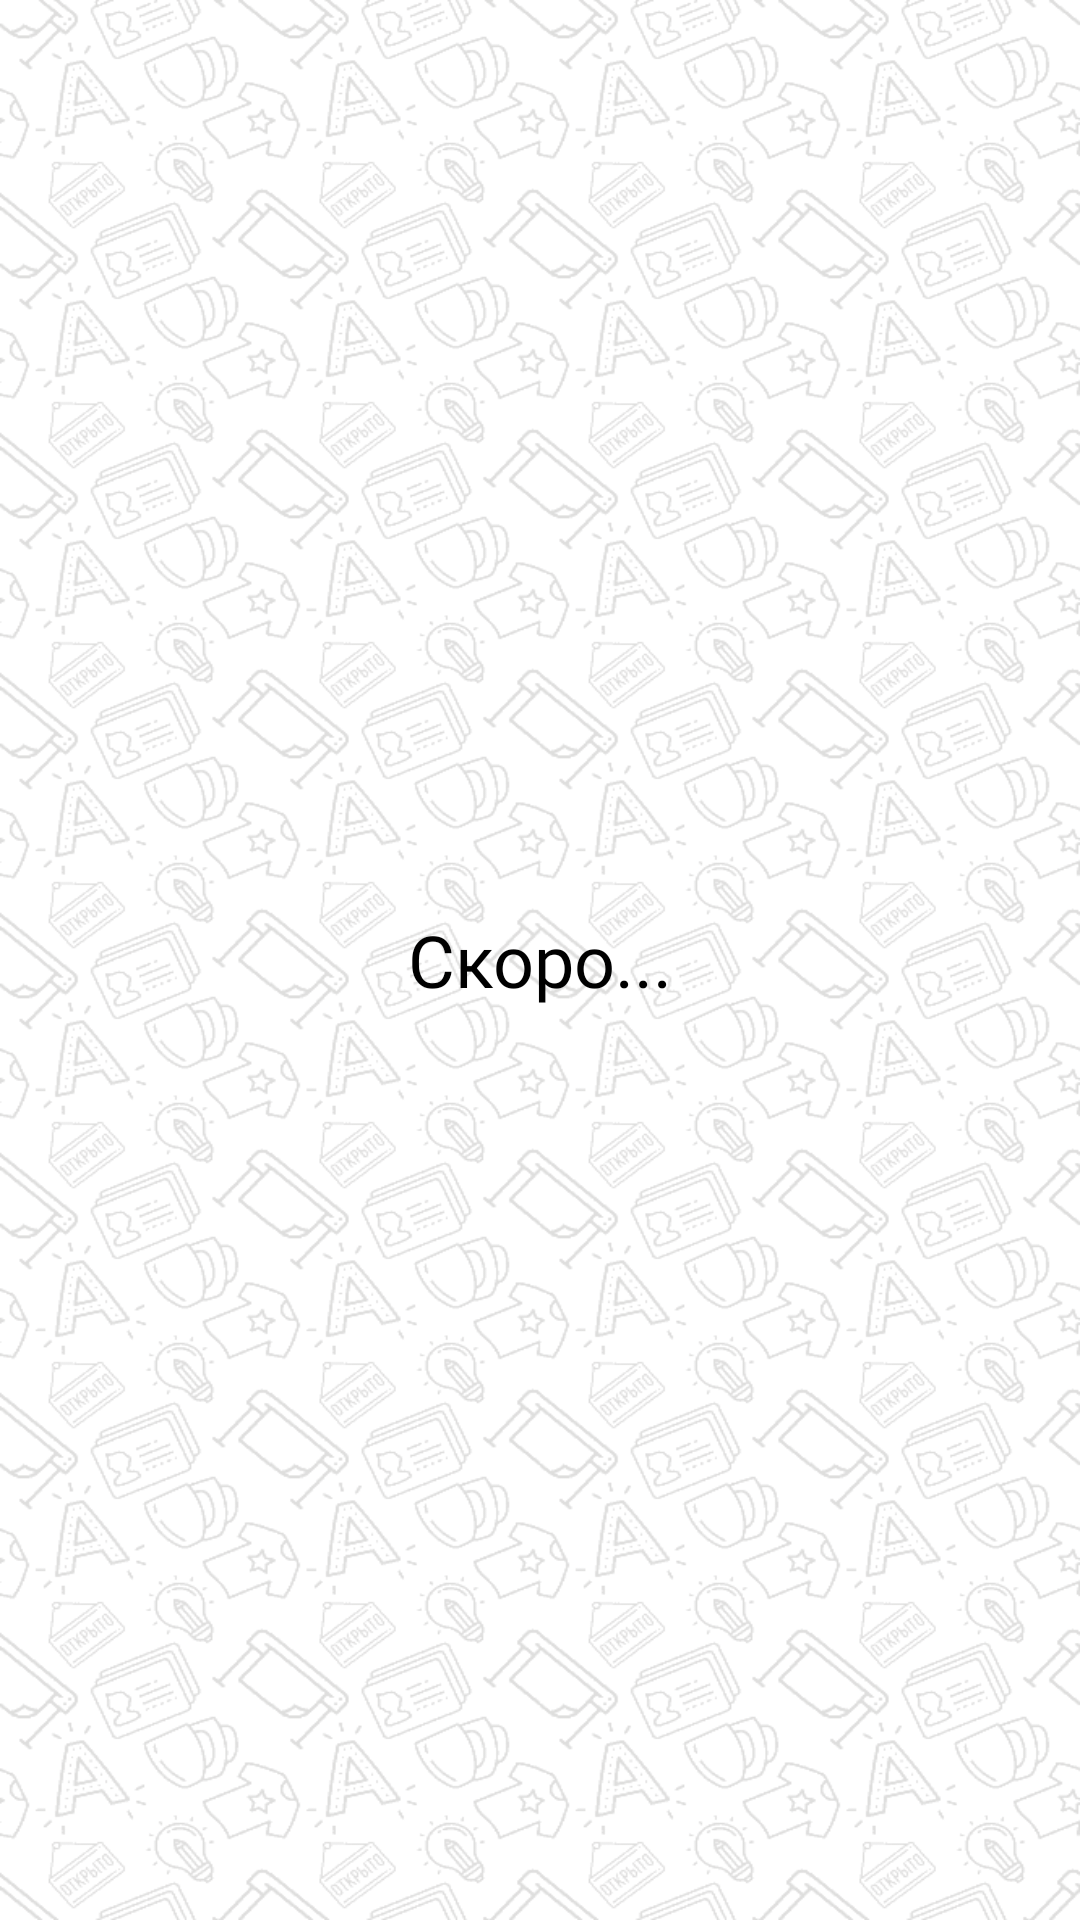

Write the Android layout XML for this screen, with the resource values it uses.
<!-- AndroidManifest.xml: application theme Theme.AdvertisingCenter -->
<!-- res/layout/fragment_calculator.xml -->
<?xml version="1.0" encoding="utf-8"?>
<androidx.constraintlayout.widget.ConstraintLayout
    xmlns:android="http://schemas.android.com/apk/res/android"
    xmlns:app="http://schemas.android.com/apk/res-auto"
    xmlns:tools="http://schemas.android.com/tools"
    android:layout_width="match_parent"
    android:layout_height="match_parent"
    android:background="@drawable/bg"
    tools:context=".ui.calculator.CalculatorFragment">

    <TextView
        android:layout_width="match_parent"
        android:layout_height="match_parent"
        android:gravity="center"
        android:textSize="24sp"
        android:text="Скоро..."
        android:fontFamily="@font/montserrat_black"
        android:textColor="@color/black"/>

</androidx.constraintlayout.widget.ConstraintLayout>
<!-- resources referenced by this layout -->
<resources>
  <color name="black">#FF000000</color>
  <!-- drawable bg: png bitmap (drawable, 84844 bytes) -->
  <style name="Theme.AdvertisingCenter" parent="Theme.MaterialComponents.DayNight.NoActionBar">
          
          <item name="colorPrimary">@color/purple_500</item>
          <item name="colorPrimaryVariant">@color/purple_700</item>
          <item name="colorOnPrimary">@color/white</item>
          
          <item name="colorSecondary">@color/teal_200</item>
          <item name="colorSecondaryVariant">@color/teal_700</item>
          <item name="colorOnSecondary">@color/black</item>
          
          <item name="android:statusBarColor">?attr/colorPrimaryVariant</item>
          
      </style>
  <color name="purple_500">#FF6200EE</color>
  <color name="purple_700">#FF3700B3</color>
  <color name="white">#FFFFFFFF</color>
  <color name="teal_200">#FF03DAC5</color>
  <color name="teal_700">#FF018786</color>
</resources>
